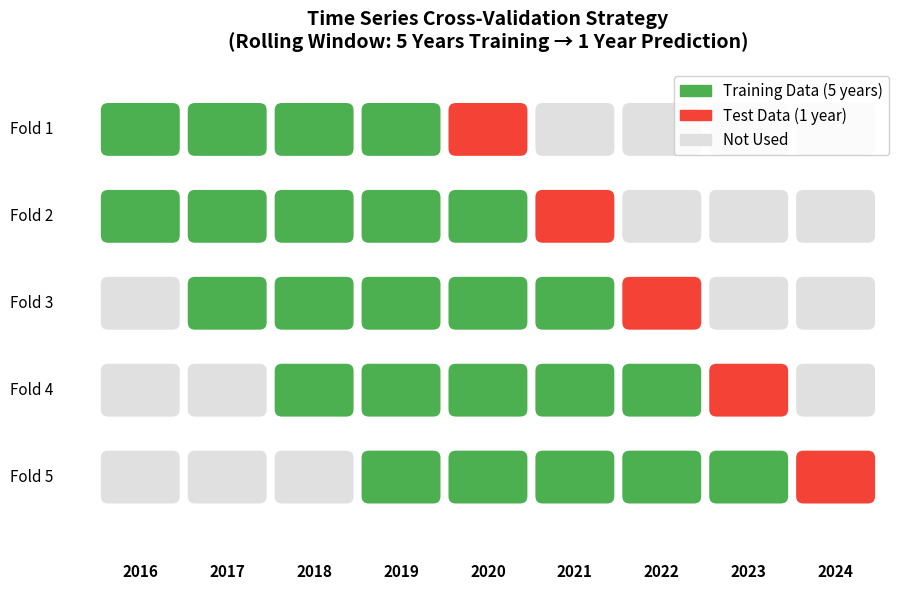

This figure's Python source: (Note: this script raises an exception after producing the figure.)
"""
時系列交差検証の図を作成するスクリプト
"""

import matplotlib.pyplot as plt
import matplotlib.patches as mpatches

# 設定
years = list(range(2016, 2025))  # 2016-2024
folds = [
    {"train": [2016, 2017, 2018, 2019], "test": 2020},
    {"train": [2016, 2017, 2018, 2019, 2020], "test": 2021},
    {"train": [2017, 2018, 2019, 2020, 2021], "test": 2022},
    {"train": [2018, 2019, 2020, 2021, 2022], "test": 2023},
    {"train": [2019, 2020, 2021, 2022, 2023], "test": 2024},
]

# 図の作成
fig, ax = plt.subplots(figsize=(12, 6))

# 色の設定
train_color = "#4CAF50"  # 緑
test_color = "#F44336"  # 赤
unused_color = "#E0E0E0"  # グレー

cell_height = 0.6
cell_width = 0.9

for fold_idx, fold in enumerate(folds):
    y = len(folds) - fold_idx - 1  # 上から描画

    for year_idx, year in enumerate(years):
        x = year_idx

        if year in fold["train"]:
            color = train_color
            label = "Train"
        elif year == fold["test"]:
            color = test_color
            label = "Test"
        else:
            color = unused_color
            label = ""

        # セルを描画
        rect = mpatches.FancyBboxPatch(
            (x - cell_width / 2, y - cell_height / 2),
            cell_width,
            cell_height,
            boxstyle="round,pad=0.02,rounding_size=0.1",
            facecolor=color,
            edgecolor="white",
            linewidth=2,
        )
        ax.add_patch(rect)

# 軸の設定
ax.set_xlim(-0.7, len(years) - 0.3)
ax.set_ylim(-0.7, len(folds) - 0.3)

# X軸（年）
ax.set_xticks(range(len(years)))
ax.set_xticklabels(years, fontsize=12, fontweight="bold")
ax.set_xlabel("Year", fontsize=14, fontweight="bold")

# Y軸（Fold）
ax.set_yticks(range(len(folds)))
ax.set_yticklabels(
    [f"Fold {i + 1}" for i in range(len(folds) - 1, -1, -1)], fontsize=12
)
ax.set_ylabel("Cross-Validation Fold", fontsize=14, fontweight="bold")

# 凡例
train_patch = mpatches.Patch(color=train_color, label="Training Data (5 years)")
test_patch = mpatches.Patch(color=test_color, label="Test Data (1 year)")
unused_patch = mpatches.Patch(color=unused_color, label="Not Used")
ax.legend(
    handles=[train_patch, test_patch, unused_patch],
    loc="upper right",
    fontsize=11,
    framealpha=0.9,
)

# タイトル
ax.set_title(
    "Time Series Cross-Validation Strategy\n(Rolling Window: 5 Years Training → 1 Year Prediction)",
    fontsize=14,
    fontweight="bold",
    pad=15,
)

# グリッドを非表示
ax.set_aspect("equal")
ax.axis("off")

# X軸ラベルだけ表示
for i, year in enumerate(years):
    ax.text(i, -1.0, str(year), ha="center", va="top", fontsize=11, fontweight="bold")

# Y軸ラベル
for i in range(len(folds)):
    ax.text(
        -1.0, len(folds) - i - 1, f"Fold {i + 1}", ha="right", va="center", fontsize=11
    )

plt.tight_layout()

# 保存
output_path = "/home/omrise/2_aia/kouhaku-pred/data/analysis/cv_diagram.png"
plt.savefig(output_path, dpi=150, bbox_inches="tight", facecolor="white")
print(f"保存: {output_path}")

plt.show()
